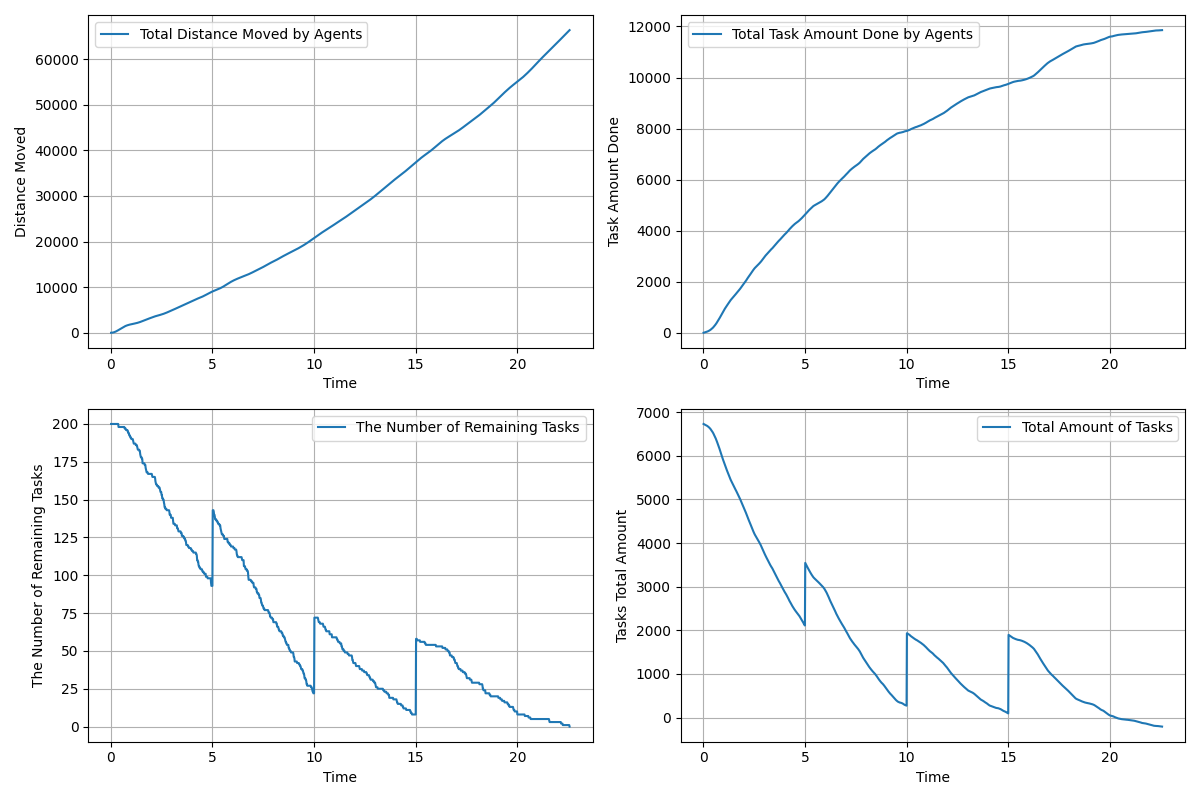

The data file committed next to this chart (first rows):
time, agents_total_distance_moved, agents_total_task_amount_done, remaining_tasks, tasks_total_amount_left
0.01667, 3.0, 0.0, 200, 6730
0.03333, 6.737, 5.0, 200, 6725
0.05, 12.97, 9.0, 200, 6721
0.06667, 21.22, 13.0, 200, 6717
0.08333, 31.79, 17.0, 200, 6713
0.1, 44.91, 21.0, 200, 6709
0.1167, 60.53, 25.0, 200, 6705
0.1333, 78.72, 29.0, 200, 6701
0.15, 99.61, 33.0, 200, 6697
0.1667, 123.2, 37.0, 200, 6693
0.1833, 149.3, 41.0, 200, 6689
0.2, 177.6, 46.0, 200, 6684
0.2167, 208.1, 52.0, 200, 6678
0.2333, 240.4, 58.0, 200, 6672
0.25, 274.5, 64.0, 200, 6666
0.2667, 310.7, 70.0, 200, 6660
0.2833, 349, 78.0, 200, 6652
0.3, 389.1, 86.0, 200, 6644
0.3167, 430.6, 94.0, 200, 6636
0.3333, 473.1, 102.0, 200, 6628
0.35, 516.5, 111.0, 200, 6619
0.3667, 560.9, 122.0, 200, 6608
0.3833, 606.2, 135.0, 198, 6595
0.4, 652.5, 146.0, 198, 6584
0.4167, 699.6, 157.0, 198, 6573
0.4333, 746.7, 168.0, 198, 6562
0.45, 793.7, 179.0, 198, 6551
0.4667, 840.7, 191.0, 198, 6539
0.4833, 887.8, 204.0, 198, 6526
0.5, 934.8, 219.0, 198, 6511
0.5167, 981.6, 235.0, 198, 6495
0.5333, 1028, 251.0, 198, 6479
0.55, 1073, 268.0, 198, 6462
0.5667, 1118, 284.0, 198, 6446
0.5833, 1161, 300.0, 198, 6430
0.6, 1204, 317.0, 198, 6413
0.6167, 1245, 335.0, 198, 6395
0.6333, 1285, 354.0, 198, 6376
0.65, 1324, 374.0, 198, 6356
0.6667, 1361, 395.0, 198, 6335
0.6833, 1397, 416.0, 197, 6314
0.7, 1432, 437.0, 197, 6293
0.7167, 1466, 459.0, 197, 6271
0.7333, 1498, 481.0, 197, 6249
0.75, 1529, 503.0, 196, 6227
0.7667, 1559, 525.0, 196, 6205
0.7833, 1587, 547.0, 196, 6183
0.8, 1614, 569.0, 196, 6161
0.8167, 1640, 592.0, 196, 6138
0.8333, 1665, 616.0, 195, 6114
0.85, 1689, 640.0, 195, 6090
0.8667, 1712, 665.0, 194, 6065
0.8833, 1733, 690.0, 194, 6040
0.9, 1754, 715.0, 193, 6015
0.9167, 1774, 739.0, 193, 5991
0.9333, 1792, 763.0, 192, 5967
0.95, 1811, 786.0, 192, 5944
0.9667, 1828, 809.0, 191, 5921
0.9833, 1845, 831.0, 191, 5899
1, 1862, 855.0, 191, 5875
... 1,294 more rows
